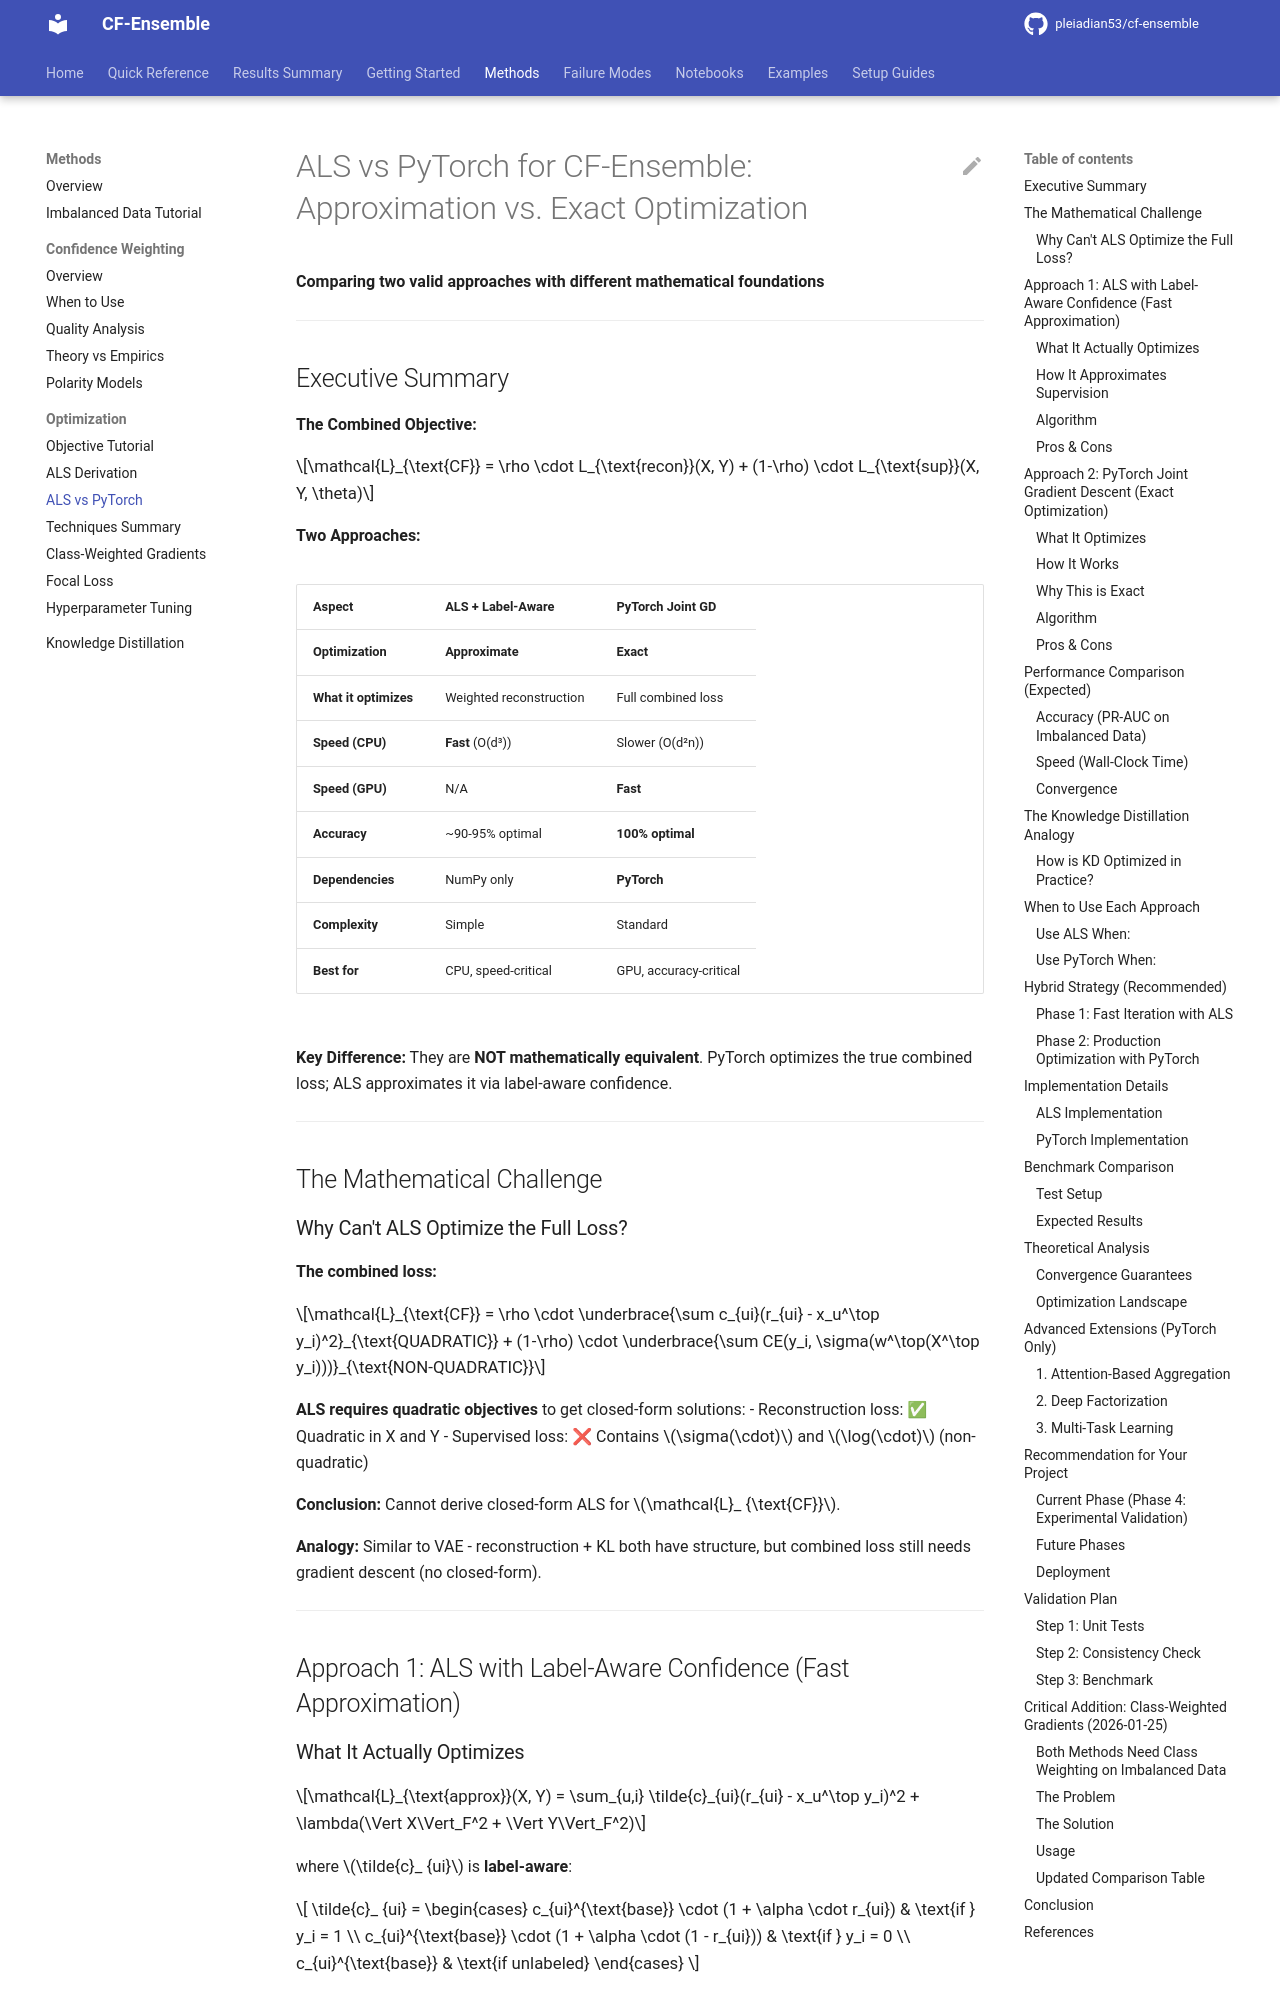

repository: pleiadian53/cf-ensemble · page: methods/als_vs_pytorch/index.html · generator: mkdocs

# ALS vs PyTorch for CF-Ensemble: Approximation vs. Exact Optimization

**Comparing two valid approaches with different mathematical foundations**

---

## Executive Summary

**The Combined Objective:**

$$\mathcal{L}_{\text{CF}} = \rho \cdot L_{\text{recon}}(X, Y) + (1-\rho) \cdot L_{\text{sup}}(X, Y, \theta)$$

**Two Approaches:**

| Aspect | ALS + Label-Aware | PyTorch Joint GD |
|--------|------------------|------------------|
| **Optimization** | **Approximate** | **Exact** |
| **What it optimizes** | Weighted reconstruction | Full combined loss |
| **Speed (CPU)** | **Fast** (O(d³)) | Slower (O(d²n)) |
| **Speed (GPU)** | N/A | **Fast** |
| **Accuracy** | ~90-95% optimal | **100% optimal** |
| **Dependencies** | NumPy only | **PyTorch** |
| **Complexity** | Simple | Standard |
| **Best for** | CPU, speed-critical | GPU, accuracy-critical |

**Key Difference:** They are **NOT mathematically equivalent**. PyTorch optimizes the true combined loss; ALS approximates it via label-aware confidence.

---

## The Mathematical Challenge

### Why Can't ALS Optimize the Full Loss?

**The combined loss:**

$$\mathcal{L}_{\text{CF}} = \rho \cdot \underbrace{\sum c_{ui}(r_{ui} - x_u^\top y_i)^2}_{\text{QUADRATIC}} + (1-\rho) \cdot \underbrace{\sum CE(y_i, \sigma(w^\top(X^\top y_i)))}_{\text{NON-QUADRATIC}}$$

**ALS requires quadratic objectives** to get closed-form solutions:
- Reconstruction loss: ✅ Quadratic in X and Y
- Supervised loss: ❌ Contains $\sigma(\cdot)$ and $\log(\cdot)$ (non-quadratic)

**Conclusion:** Cannot derive closed-form ALS for $\mathcal{L}_ {\text{CF}}$.

**Analogy:** Similar to VAE - reconstruction + KL both have structure, but combined loss still needs gradient descent (no closed-form).

---

## Approach 1: ALS with Label-Aware Confidence (Fast Approximation)

### What It Actually Optimizes

$$\mathcal{L}_{\text{approx}}(X, Y) = \sum_{u,i} \tilde{c}_{ui}(r_{ui} - x_u^\top y_i)^2 + \lambda(\Vert X\Vert_F^2 + \Vert Y\Vert_F^2)$$

where $\tilde{c}_ {ui}$ is **label-aware**:

$$
\tilde{c}_ {ui} = \begin{cases}
c_{ui}^{\text{base}} \cdot (1 + \alpha \cdot r_{ui}) & \text{if } y_i = 1 \\
c_{ui}^{\text{base}} \cdot (1 + \alpha \cdot (1 - r_{ui})) & \text{if } y_i = 0 \\
c_{ui}^{\text{base}} & \text{if unlabeled}
\end{cases}
$$
